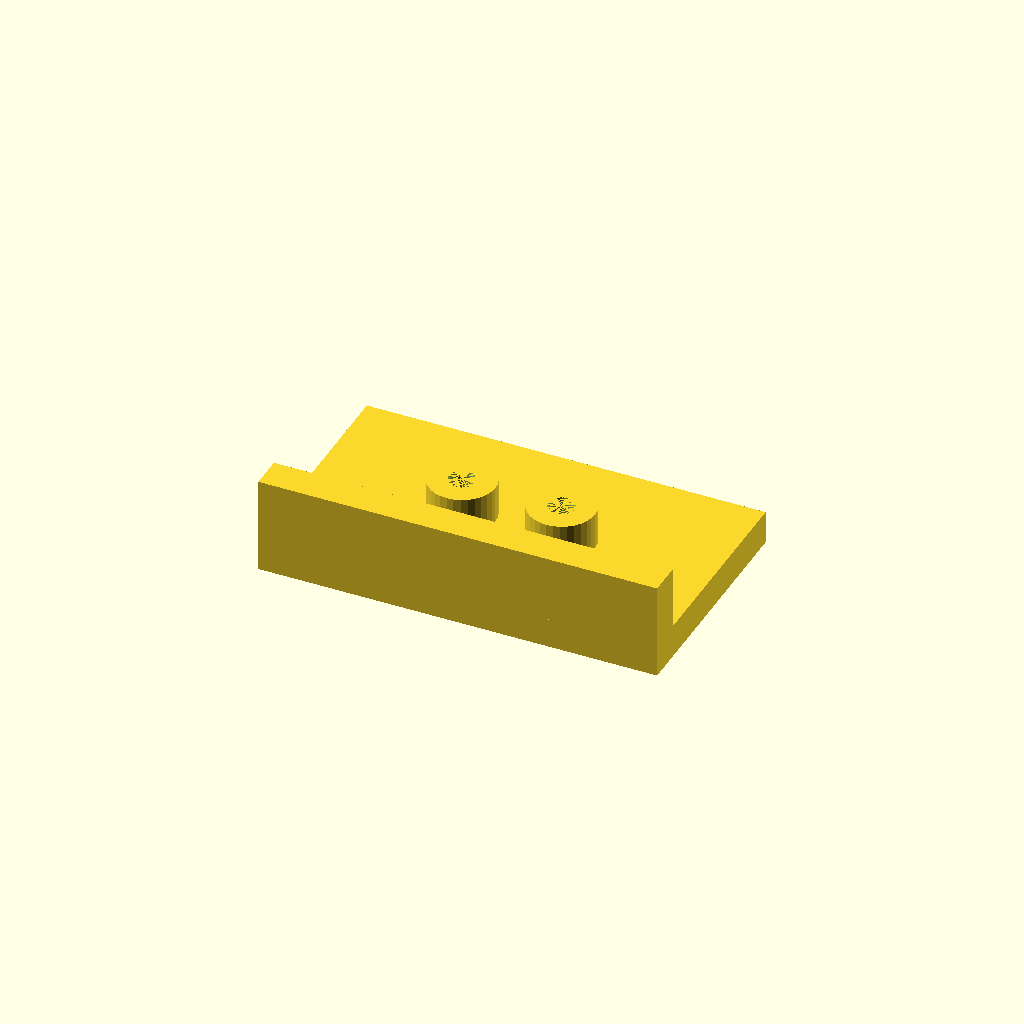
Cell 1: the model at its default parameters.
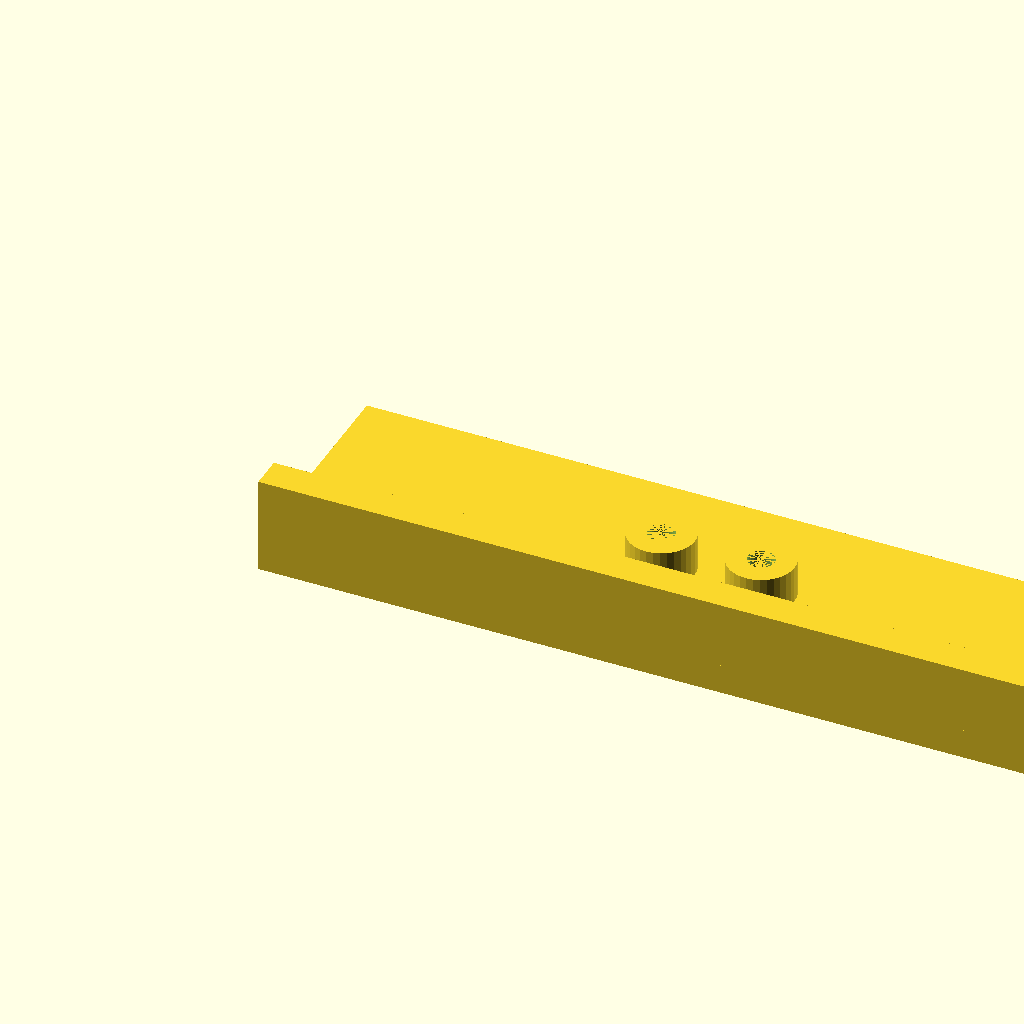
Cell 2: plate_l = 240 (everything else at default).
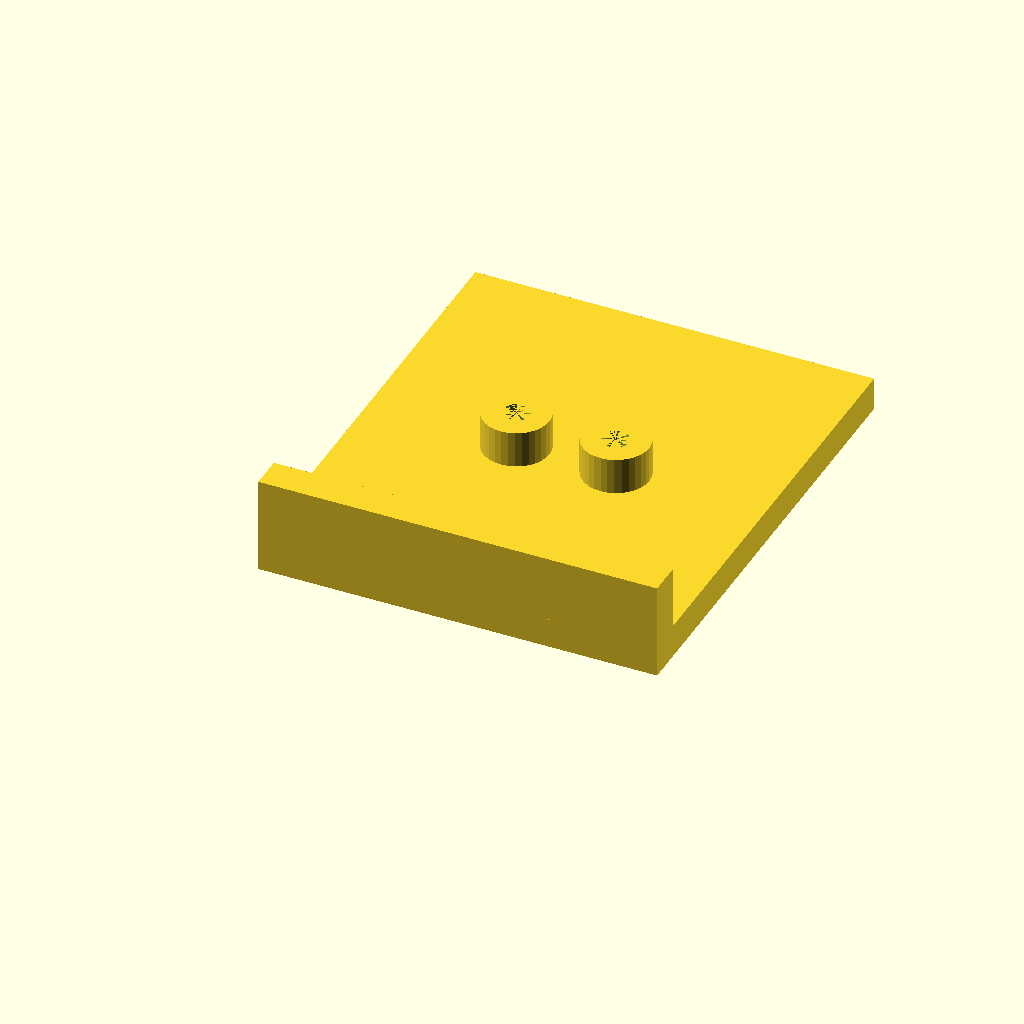
Cell 3: plate_w = 140 (everything else at default).
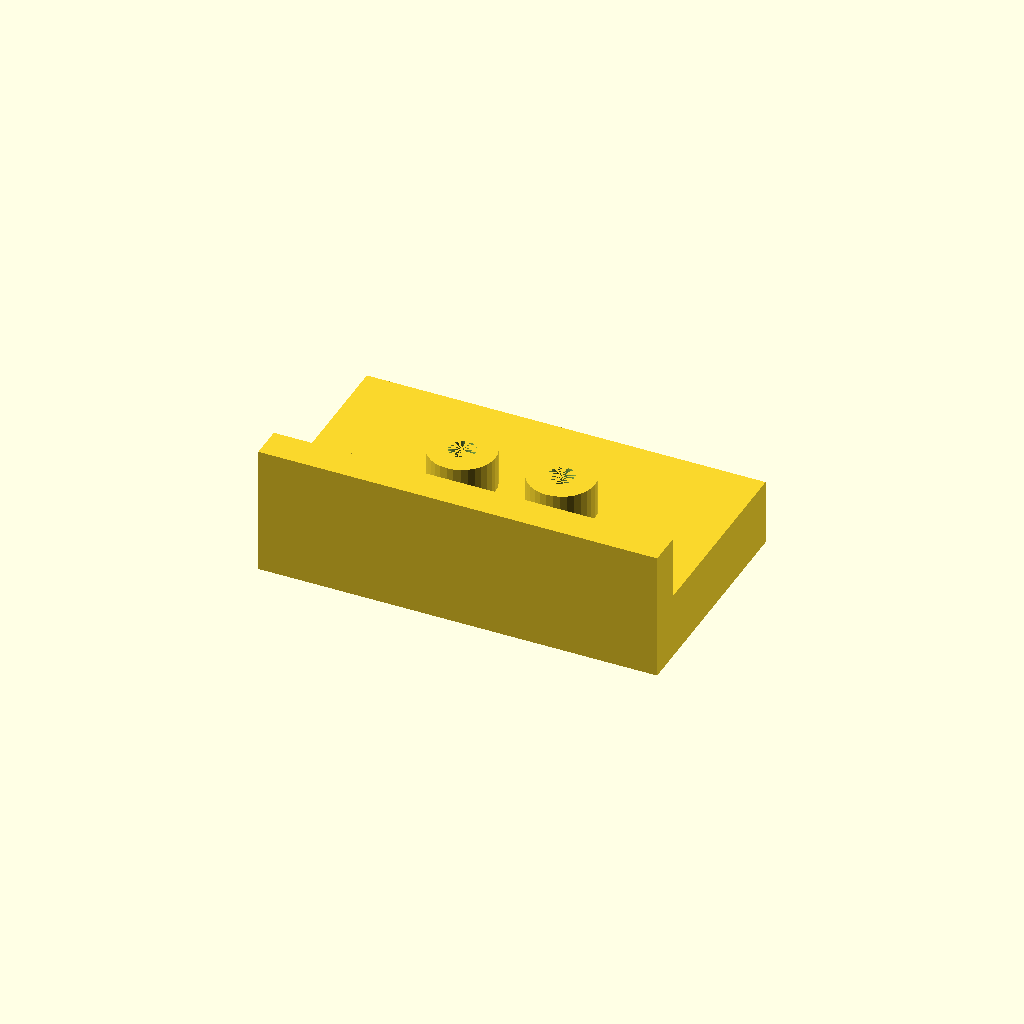
Cell 4: plate_t = 20 (everything else at default).
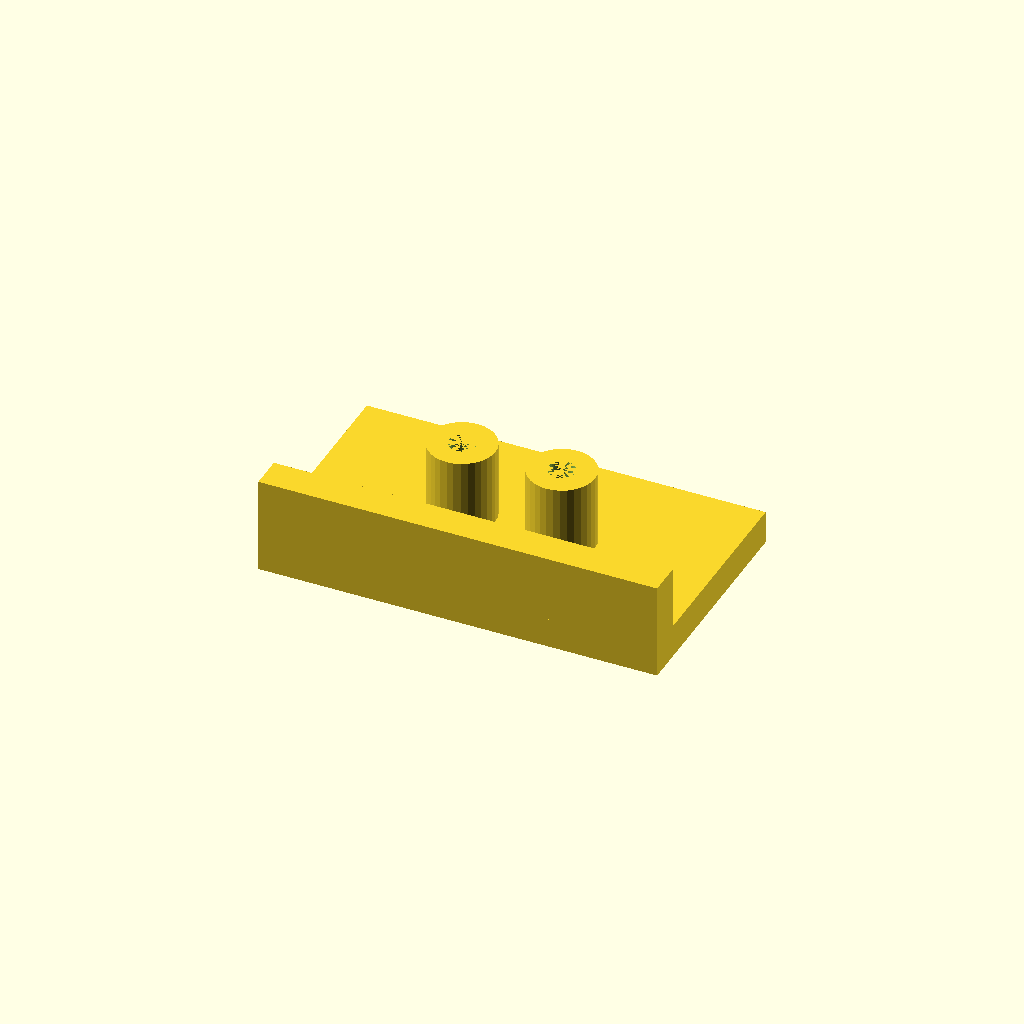
Cell 5: boss_h = 24 (everything else at default).
One fixed orthographic camera (rotation 55°, 0°, 25°; colour scheme Cornfield) for every cell.
OpenSCAD source file optional_data/data/solid2/drilljig/part_0018.scad:
$fn = 32;

// ----------------------------------------------------------------------
// Drill jig: fence jig
// ----------------------------------------------------------------------

// --- parameters (mm) ---
plate_l = 120;            // plate length, X
plate_w = 70;             // plate width, Y
plate_t = 10;             // plate thickness
boss_d = 20;              // guide boss diameter
boss_h = 12;              // boss height above the plate
guide_d = 8;              // guide hole diameter
boss_pitch = 30;          // boss pitch
fence_h = 20;             // fence height above the plate
fence_t = 10;             // fence thickness

n_boss = 2;  // guide bosses
boss_x0 = (plate_l - (n_boss - 1) * boss_pitch) / 2;  // first boss X
boss_top = plate_t - 1 + boss_h;  // boss crown height
fence_top = plate_t - 1 + fence_h;  // fence crown height
total_h = max([fence_top, boss_top]);  // overall height

difference() {
  union() {
  cube([plate_l, plate_w, plate_t]);
  for (i = [0 : n_boss - 1])
    translate([boss_x0 + i * boss_pitch, plate_w / 2, plate_t - 1])
      cylinder(h = boss_h, d = boss_d);
  translate([0, 0, plate_t - 1]) cube([plate_l, fence_t, fence_h]);
  }
  for (i = [0 : n_boss - 1])
    translate([boss_x0 + i * boss_pitch, plate_w / 2, -1])
      cylinder(h = plate_t + boss_h, d = guide_d);
}
Parameter table extracted from the source (name, type, default, range or options):
plate_l: number, default 120
plate_w: number, default 70
plate_t: number, default 10
boss_d: number, default 20
boss_h: number, default 12
guide_d: number, default 8
boss_pitch: number, default 30
fence_h: number, default 20
fence_t: number, default 10
n_boss: number, default 2
